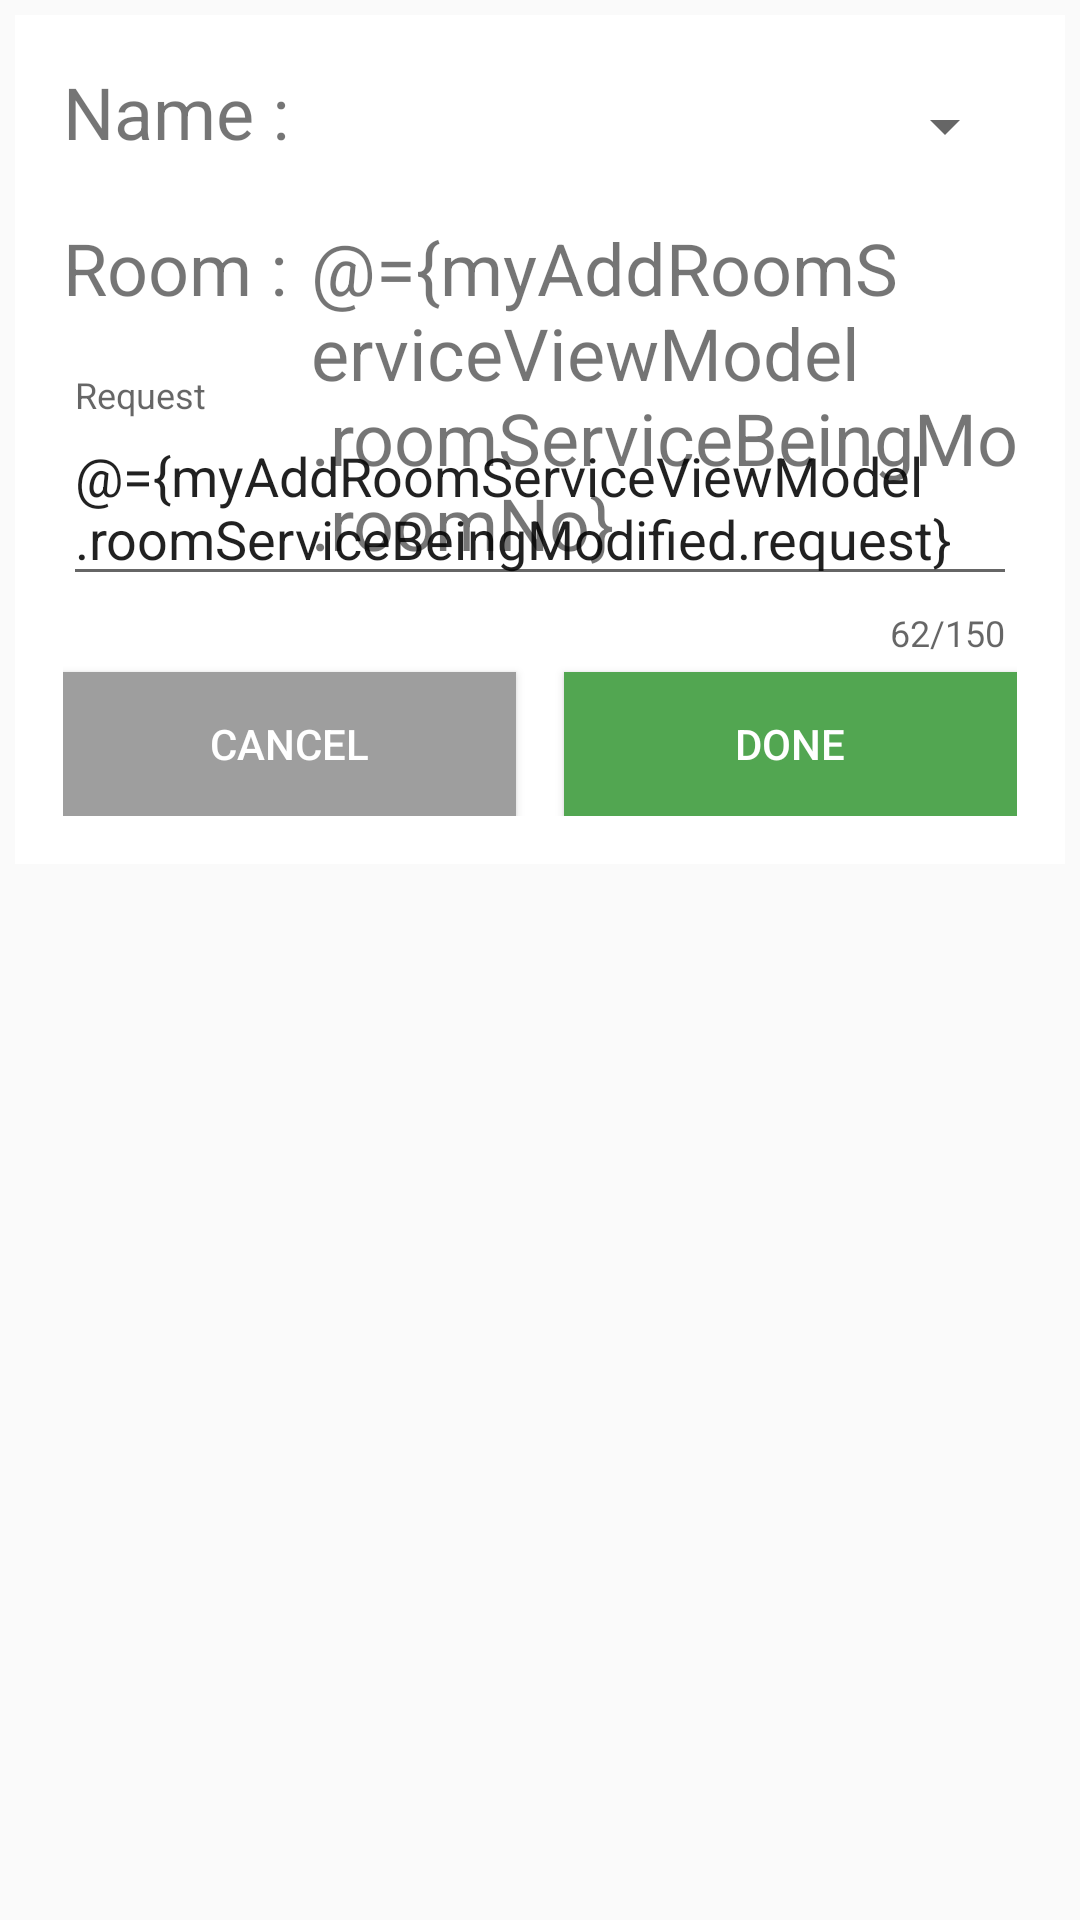

Produce the Android XML layout that renders to this screen, including the resource entries it uses.
<!-- AndroidManifest.xml: application theme AppTheme -->
<!-- res/layout/add_room_service_fragment.xml -->
<?xml version="1.0" encoding="utf-8"?>
<layout xmlns:android="http://schemas.android.com/apk/res/android"
    xmlns:app="http://schemas.android.com/apk/res-auto">

    <data class="AddRoomServiceBinding">

        <variable
            name="myAddRoomServiceViewModel"
            type="com.example.newhopehotel.roomService.viewRoomServiceList.AddRoomServiceViewModel" />

        <import type="com.example.newhopehotel.utils.BindingUtils" />
    </data>

    <ScrollView
        android:layout_width="fill_parent"
        android:layout_height="fill_parent">
    <androidx.constraintlayout.widget.ConstraintLayout
        android:layout_width="match_parent"
        android:layout_height="wrap_content"
        android:layout_marginStart="5dp"
        android:layout_marginTop="5dp"
        android:layout_marginEnd="5dp"
        android:background="@color/white"
        android:padding="16dp">


        <TextView
            android:id="@+id/tv_name_data"
            android:layout_width="0dp"
            android:layout_height="wrap_content"
            android:layout_marginStart="8dp"
            android:text="@={myAddRoomServiceViewModel.roomServiceBeingModified.custName}"
            android:textSize="24sp"
            android:visibility="gone"
            app:layout_constraintStart_toEndOf="@+id/tv_name"
            app:layout_constraintTop_toTopOf="parent" />

        <TextView
            android:id="@+id/tv_room_no_data"
            android:layout_width="0dp"
            android:layout_height="wrap_content"
            android:layout_marginStart="8dp"
            android:layout_marginTop="16dp"
            android:text="@={myAddRoomServiceViewModel.roomServiceBeingModified.roomNo}"
            android:textSize="24sp"
            app:layout_constraintStart_toEndOf="@+id/tv_room_no"
            app:layout_constraintTop_toBottomOf="@+id/tv_name" />

        <TextView
            android:id="@+id/tv_name"
            android:layout_width="0dp"
            android:layout_height="36dp"
            android:text="Name :"

            android:textSize="24sp"
            app:layout_constraintStart_toEndOf="@+id/iv_name"
            app:layout_constraintTop_toTopOf="parent" />

        <TextView
            android:id="@+id/tv_room_no"
            android:layout_width="0dp"
            android:layout_height="wrap_content"
            android:layout_marginTop="16dp"
            android:text="Room :"
            android:textSize="24sp"
            app:layout_constraintStart_toStartOf="parent"
            app:layout_constraintTop_toBottomOf="@+id/tv_name" />


        <com.google.android.material.textfield.TextInputLayout
            android:id="@+id/text_input_request"
            android:layout_width="match_parent"
            android:layout_height="wrap_content"
            android:layout_marginTop="20dp"
            app:counterEnabled="true"
            app:counterMaxLength="150"

            app:errorEnabled="true"
            app:layout_constraintEnd_toEndOf="parent"
            app:layout_constraintStart_toStartOf="parent"
            app:layout_constraintTop_toBottomOf="@+id/tv_room_no">

            <com.google.android.material.textfield.TextInputEditText
                android:id="@+id/editRequest"
                android:layout_width="match_parent"
                android:layout_height="wrap_content"
                android:hint="Request"
                android:text="@={myAddRoomServiceViewModel.roomServiceBeingModified.request}"
                android:inputType="textMultiLine"
                android:maxLength="150" />

        </com.google.android.material.textfield.TextInputLayout>


        <Spinner
            android:id="@+id/sp_name"
            android:layout_width="0dp"
            android:layout_height="42dp"
            android:layout_marginStart="8dp"
            app:layout_constraintEnd_toEndOf="parent"
            app:layout_constraintStart_toEndOf="@+id/tv_name"
            app:layout_constraintTop_toTopOf="parent" />

        <Button

            android:id="@+id/btn_add_room_service"
            android:layout_width="0dp"
            android:layout_height="wrap_content"
            android:layout_marginStart="8dp"
            android:layout_marginTop="5dp"
            android:background="@color/green_pigment"
            android:text="Done"

            android:textColor="@color/white"
            app:layout_constraintBottom_toBottomOf="parent"
            app:layout_constraintEnd_toEndOf="parent"
            app:layout_constraintStart_toEndOf="@+id/btn_cancel"
            app:layout_constraintTop_toBottomOf="@+id/text_input_request"
            app:layout_constraintVertical_bias="0.0" />

        <Button

            android:id="@+id/btn_cancel"
            android:layout_width="0dp"
            android:layout_height="wrap_content"
            android:layout_marginTop="5dp"
            android:layout_marginEnd="8dp"
            android:background="@color/spanish_grey"
            android:text="Cancel"

            android:textColor="@color/white"
            app:layout_constraintBottom_toBottomOf="parent"
            app:layout_constraintEnd_toStartOf="@+id/btn_add_room_service"
            app:layout_constraintHorizontal_bias="0.222"
            app:layout_constraintStart_toStartOf="parent"
            app:layout_constraintTop_toBottomOf="@+id/text_input_request"
            app:layout_constraintVertical_bias="0.0" />

        <TextView
            android:id="@+id/customerNameCollector"
            android:layout_width="wrap_content"
            android:layout_height="wrap_content"
            android:text="@={myAddRoomServiceViewModel.roomServiceBeingModified.custName}"
            android:visibility="gone"
            app:layout_constraintBottom_toBottomOf="parent"
            app:layout_constraintEnd_toEndOf="parent" />


    </androidx.constraintlayout.widget.ConstraintLayout>
    </ScrollView>
</layout>
<!-- resources referenced by this layout -->
<resources>
  <color name="green_pigment">#52A651</color>
  <color name="spanish_grey">#9E9E9E</color>
  <color name="white">#ffffff</color>
  <style name="AppTheme" parent="Theme.AppCompat.Light.NoActionBar">
          
          <item name="colorPrimary">@color/mantis_green</item>
          <item name="colorPrimaryVariant">@color/green_pigment</item>
          <item name="colorOnPrimary">@color/white</item>
          
          <item name="colorSecondary">@color/teal_200</item>
          <item name="colorSecondaryVariant">@color/teal_700</item>
          <item name="colorOnSecondary">@color/black</item>
          
          <item name="android:statusBarColor" tools:targetApi="l">?attr/colorPrimaryVariant</item>
          
          <item name="toolbarStyle">@style/ToolBarStyle</item>
          
  
  
      </style>
  <color name="mantis_green">#7CBD5F</color>
  <color name="teal_200">#FF03DAC5</color>
  <color name="teal_700">#FF018786</color>
  <color name="black">#FF000000</color>
  <style name="ToolBarStyle" parent="Widget.AppCompat.Toolbar">
          <item name="android:background">@color/mantis_green</item>
      </style>
</resources>
